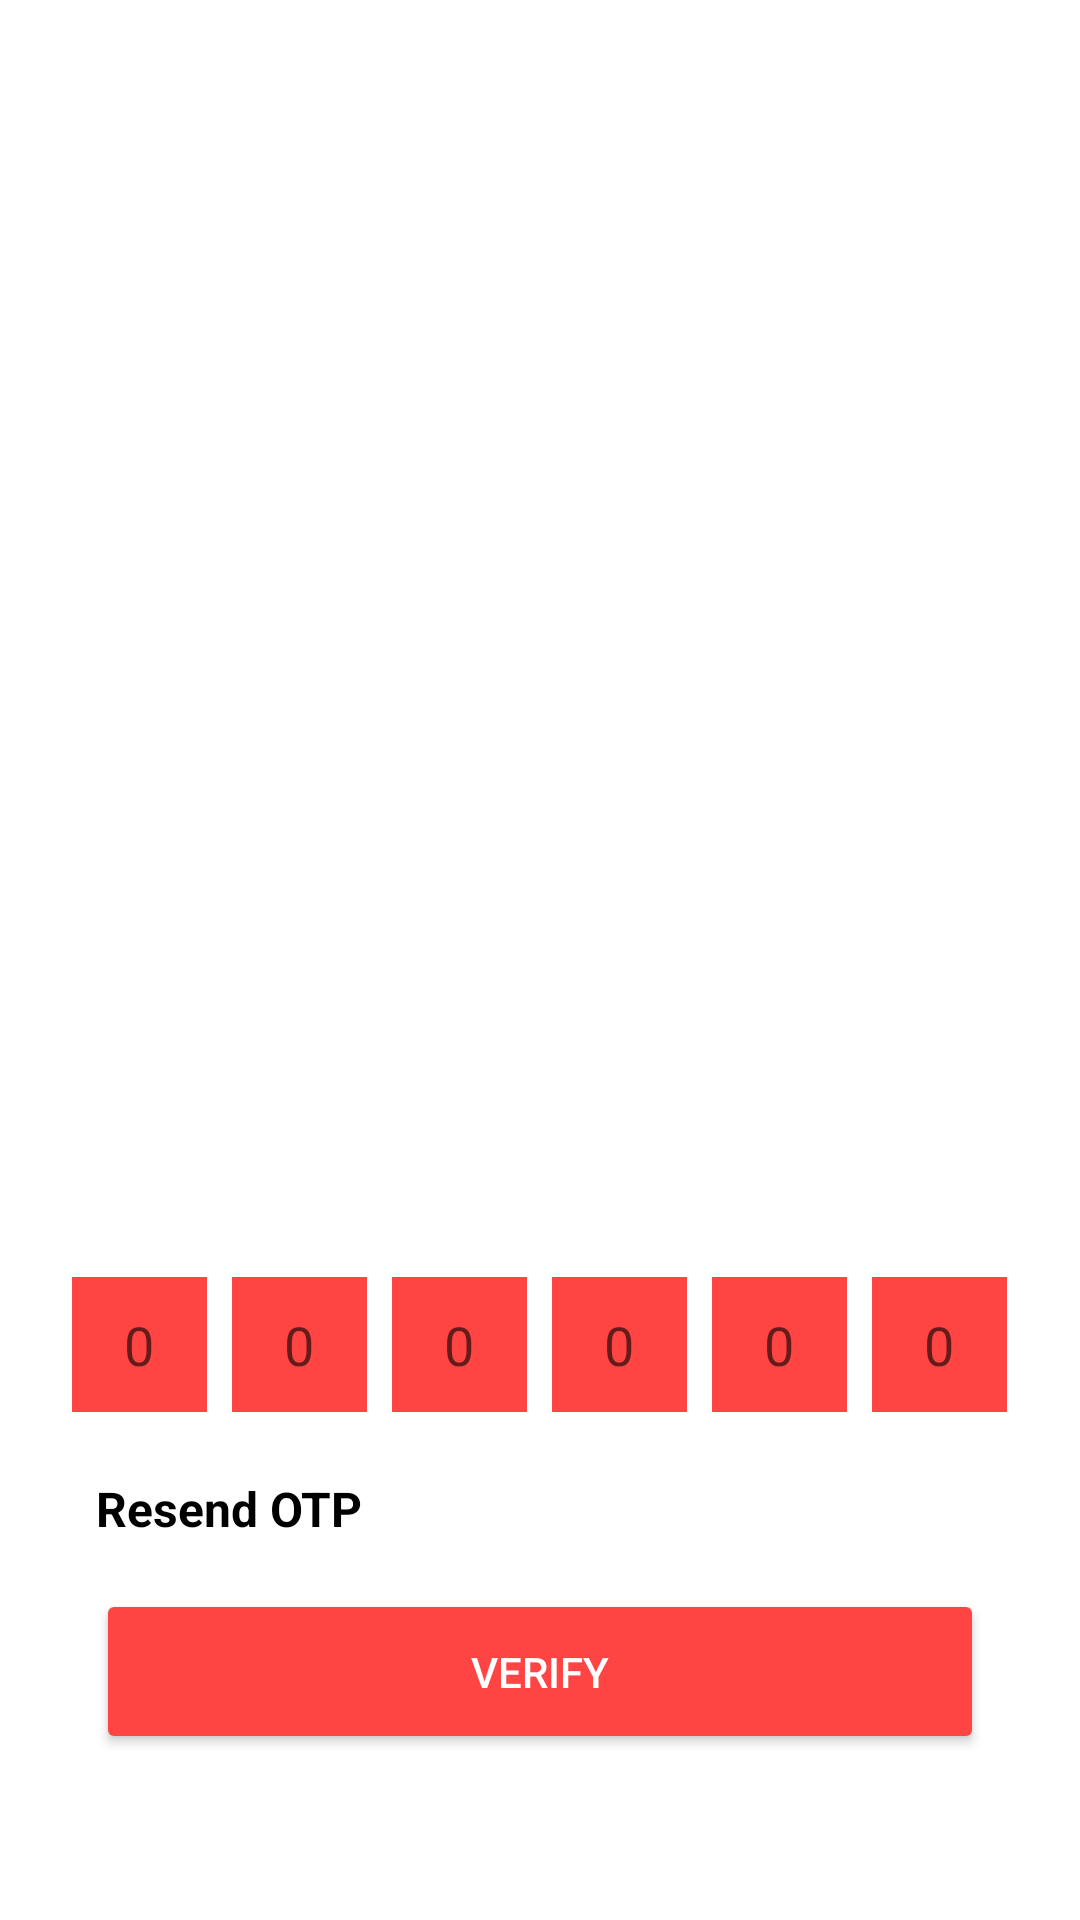

Layout XML and referenced resources for this Android screen:
<!-- AndroidManifest.xml: application theme Theme.CafeApplication -->
<!-- res/layout/activity_otpsection.xml -->
<?xml version="1.0" encoding="utf-8"?>
<androidx.constraintlayout.widget.ConstraintLayout xmlns:android="http://schemas.android.com/apk/res/android"
    xmlns:app="http://schemas.android.com/apk/res-auto"
    xmlns:tools="http://schemas.android.com/tools"
    android:layout_width="match_parent"
    android:layout_height="match_parent"
    android:background="@color/white"
    tools:context=".otpsection">

    <Button
        android:id="@+id/verifyOTPBtn"
        android:layout_width="0dp"
        android:layout_height="55dp"
        android:layout_marginHorizontal="32dp"
        android:layout_marginTop="16dp"
        android:backgroundTint="@android:color/holo_red_light"
        android:text="Verify"
        android:textColor="@color/white"
        app:layout_constraintEnd_toEndOf="parent"
        app:layout_constraintStart_toStartOf="parent"
        app:layout_constraintTop_toBottomOf="@+id/resendTextView" />

    <TextView
        android:id="@+id/resendTextView"
        android:layout_width="wrap_content"
        android:layout_height="wrap_content"
        android:layout_marginTop="12dp"
        android:text="Resend OTP"
        android:textStyle="bold"
        android:textSize="16sp"
        android:textColor="@color/black"
        app:layout_constraintStart_toStartOf="@+id/verifyOTPBtn"
        app:layout_constraintTop_toTopOf="@+id/guideline5" />

    <EditText
        android:id="@+id/otpEditText1"
        android:layout_width="45dp"
        android:layout_height="45dp"
        android:layout_marginStart="24dp"
        android:background="@android:color/holo_red_light"
        android:ems="10"
        android:gravity="center"
        android:inputType="number"
        android:hint="0"
        app:layout_constraintBottom_toTopOf="@+id/guideline5"
        app:layout_constraintStart_toStartOf="parent"
        app:layout_constraintTop_toTopOf="@+id/guideline4" />

    <EditText
        android:id="@+id/otpEditText2"
        android:layout_width="45dp"
        android:layout_height="45dp"
        android:background="@android:color/holo_red_light"
        android:ems="10"
        android:gravity="center"
        android:hint="0"
        android:inputType="number"
        app:layout_constraintBottom_toTopOf="@+id/guideline5"
        app:layout_constraintEnd_toStartOf="@+id/otpEditText3"
        app:layout_constraintHorizontal_bias="0.5"
        app:layout_constraintStart_toEndOf="@+id/otpEditText1"
        app:layout_constraintTop_toTopOf="@+id/guideline4" />

    <EditText
        android:id="@+id/otpEditText3"
        android:layout_width="45dp"
        android:layout_height="45dp"
        android:background="@android:color/holo_red_light"
        android:ems="10"
        android:inputType="number"
        android:gravity="center"
        android:hint="0"
        app:layout_constraintBottom_toTopOf="@+id/guideline5"
        app:layout_constraintEnd_toStartOf="@+id/otpEditText4"
        app:layout_constraintHorizontal_bias="0.5"
        app:layout_constraintStart_toEndOf="@+id/otpEditText2"
        app:layout_constraintTop_toTopOf="@+id/guideline4" />

    <EditText
        android:id="@+id/otpEditText4"
        android:layout_width="45dp"
        android:layout_height="45dp"
        android:background="@android:color/holo_red_light"
        android:ems="10"
        android:inputType="number"
        android:gravity="center"
        android:hint="0"
        app:layout_constraintBottom_toTopOf="@+id/guideline5"
        app:layout_constraintEnd_toStartOf="@+id/otpEditText5"
        app:layout_constraintHorizontal_bias="0.5"
        app:layout_constraintStart_toEndOf="@+id/otpEditText3"
        app:layout_constraintTop_toTopOf="@+id/guideline4" />


    <EditText
        android:id="@+id/otpEditText5"
        android:layout_width="45dp"
        android:layout_height="45dp"
        android:background="@android:color/holo_red_light"
        android:ems="10"
        android:inputType="number"
        android:gravity="center"
        android:hint="0"
        app:layout_constraintBottom_toTopOf="@+id/guideline5"
        app:layout_constraintEnd_toStartOf="@+id/otpEditText6"
        app:layout_constraintHorizontal_bias="0.5"
        app:layout_constraintStart_toEndOf="@+id/otpEditText4"
        app:layout_constraintTop_toTopOf="@+id/guideline4"
        tools:layout_editor_absoluteY="198dp" />


    <EditText
        android:id="@+id/otpEditText6"
        android:layout_width="45dp"
        android:layout_height="45dp"
        android:layout_marginEnd="16dp"
        android:background="@android:color/holo_red_light"
        android:ems="10"
        android:inputType="number"
        android:gravity="center"
        android:hint="0"
        app:layout_constraintBottom_toTopOf="@+id/guideline5"
        app:layout_constraintEnd_toEndOf="parent"
        app:layout_constraintStart_toEndOf="@+id/otpEditText5"
        app:layout_constraintTop_toTopOf="@+id/guideline4" />


    <androidx.constraintlayout.widget.Guideline
        android:id="@+id/guideline4"
        android:layout_width="wrap_content"
        android:layout_height="wrap_content"
        android:orientation="horizontal"
        app:layout_constraintGuide_percent="0.65" />

    <androidx.constraintlayout.widget.Guideline
        android:id="@+id/guideline5"
        android:layout_width="wrap_content"
        android:layout_height="wrap_content"
        android:orientation="horizontal"
        app:layout_constraintGuide_percent="0.75" />

    <ImageView
        android:id="@+id/imageView2"
        android:layout_width="0dp"
        android:layout_height="380dp"
        app:layout_constraintEnd_toEndOf="parent"
        app:layout_constraintHorizontal_bias="0.0"
        app:layout_constraintStart_toStartOf="parent"
        app:layout_constraintTop_toTopOf="parent"
        app:srcCompat="@drawable/otp" />

</androidx.constraintlayout.widget.ConstraintLayout>
<!-- resources referenced by this layout -->
<resources>
  <style name="Theme.CafeApplication" parent="Theme.MaterialComponents.Light.NoActionBar">
          
          <item name="colorPrimary">@color/purple_500</item>
          <item name="colorPrimaryVariant">@color/purple_700</item>
          <item name="colorOnPrimary">@color/white</item>
          
          <item name="colorSecondary">@color/teal_200</item>
          <item name="colorSecondaryVariant">@color/teal_700</item>
          <item name="colorOnSecondary">@color/black</item>
          
          <item name="android:statusBarColor">?attr/colorPrimaryVariant</item>
          
      </style>
  <!-- not gathered from this repository: default colours our renderer supplied (Android Studio template values) -->
  <color name="purple_500">#FF6200EE</color>
  <color name="purple_700">#FF3700B3</color>
  <color name="teal_200">#FF03DAC5</color>
  <color name="teal_700">#FF018786</color>
  <color name="black">#FF000000</color>
  <color name="white">#FFFFFFFF</color>
</resources>
